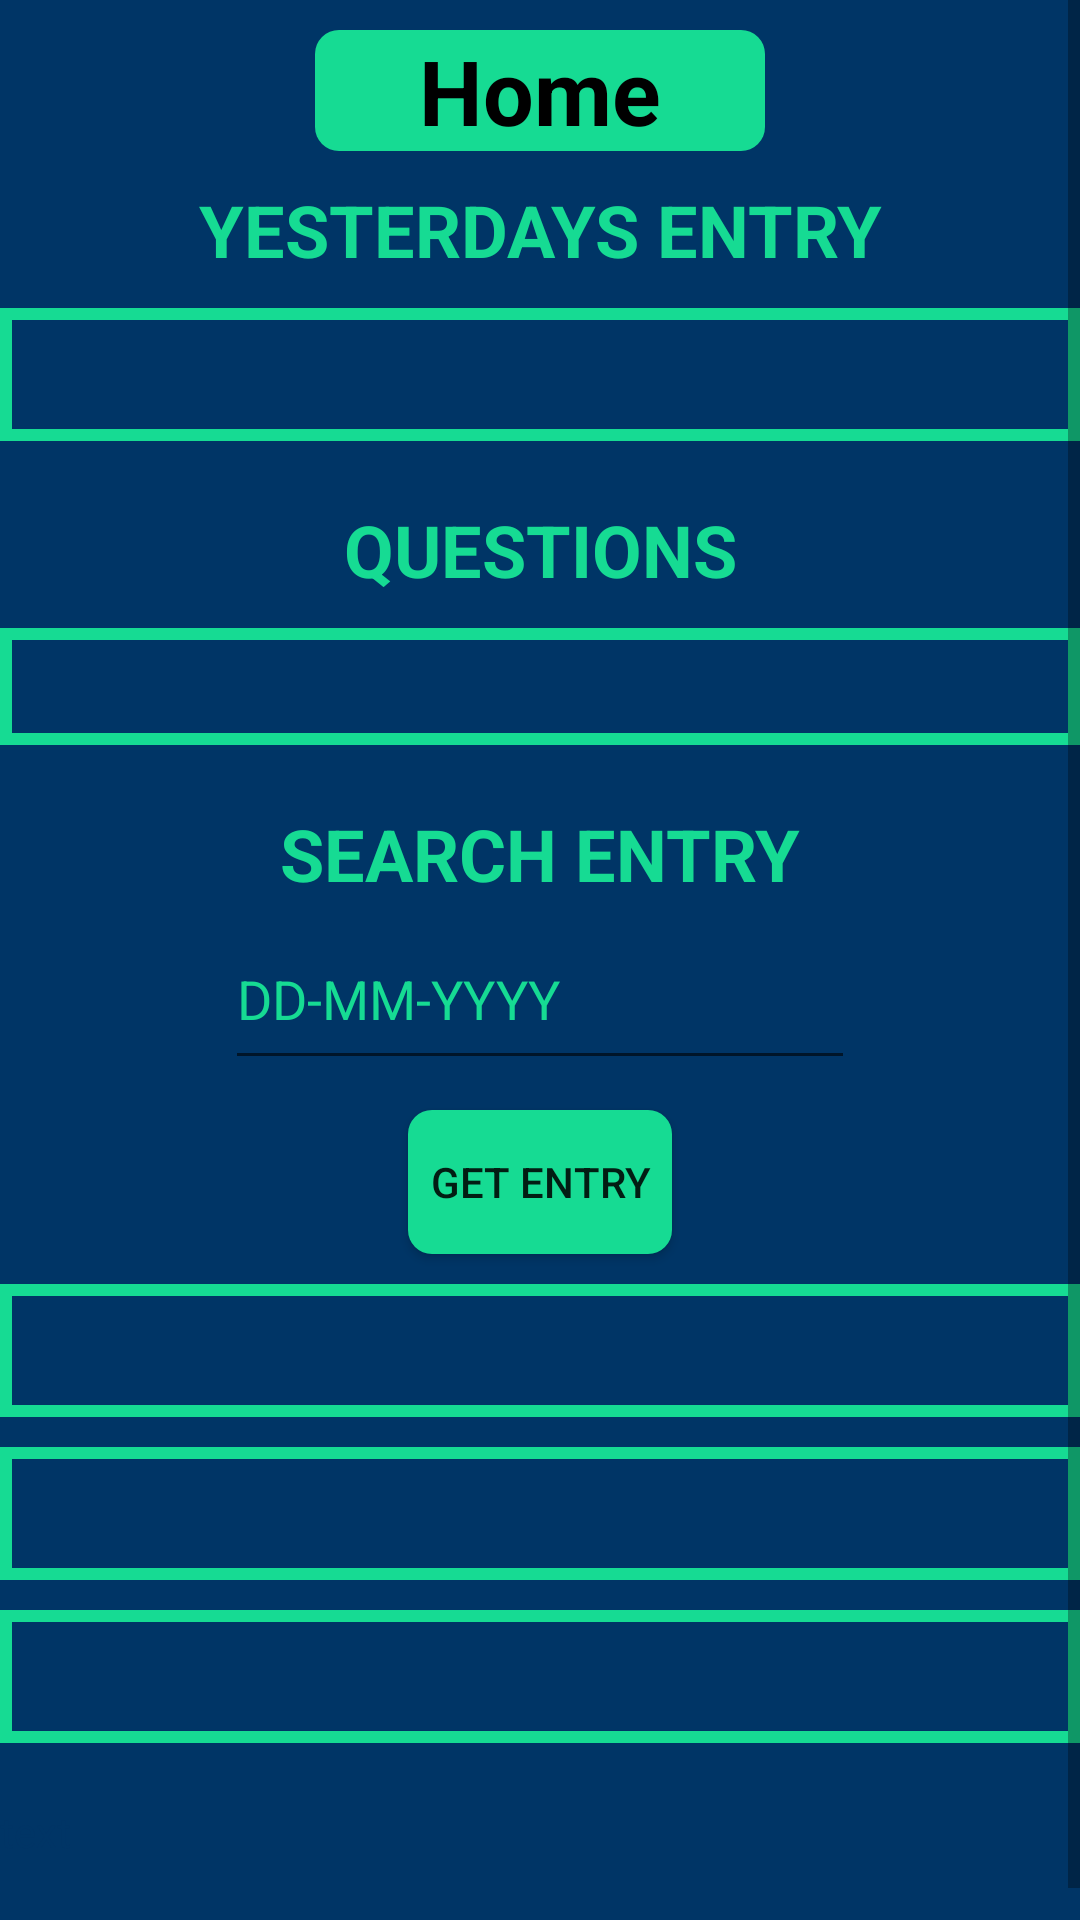

Reconstruct the res/layout file that produces this screen, plus the resources it refers to.
<!-- AndroidManifest.xml: application theme AppTheme -->
<!-- res/layout/fragment_home.xml -->
<?xml version="1.0" encoding="utf-8"?>
<androidx.constraintlayout.widget.ConstraintLayout xmlns:android="http://schemas.android.com/apk/res/android"
    xmlns:app="http://schemas.android.com/apk/res-auto"
    xmlns:tools="http://schemas.android.com/tools"
    android:layout_width="match_parent"
    android:layout_height="match_parent">

    <androidx.constraintlayout.widget.ConstraintLayout
        android:id="@+id/homeConstraint"
        android:layout_width="match_parent"
        android:layout_height="match_parent"
        android:background="#003566"
        app:layout_constraintBottom_toBottomOf="parent"
        app:layout_constraintEnd_toEndOf="parent"
        app:layout_constraintHorizontal_bias="1.0"
        app:layout_constraintStart_toStartOf="parent"
        app:layout_constraintTop_toTopOf="parent"
        app:layout_constraintVertical_bias="0.0"
        tools:context=".ui.home.HomeFragment">

        <ScrollView
            android:layout_width="match_parent"
            android:layout_height="wrap_content"
            app:layout_constraintBottom_toBottomOf="parent"
            app:layout_constraintEnd_toEndOf="parent"
            app:layout_constraintStart_toStartOf="parent"
            app:layout_constraintTop_toTopOf="parent">

            <LinearLayout
                android:layout_width="match_parent"
                android:layout_height="wrap_content"
                android:orientation="vertical">

                <Space
                    android:layout_width="match_parent"
                    android:layout_height="10dp" />

                <TextView
                    android:id="@+id/textView"
                    android:layout_width="150dp"
                    android:layout_height="wrap_content"
                    android:layout_gravity="center_horizontal"
                    android:background="@drawable/roundedbutton"
                    android:text="@string/home"
                    android:textAlignment="center"
                    android:textColor="@android:color/black"
                    android:textSize="30sp"
                    android:textStyle="bold" />

                <Space
                    android:layout_width="match_parent"
                    android:layout_height="10dp" />

                <TextView
                    android:id="@+id/recentEntries"
                    android:layout_width="match_parent"
                    android:layout_height="wrap_content"
                    android:text="@string/recent_entries"
                    android:textAlignment="center"
                    android:textAllCaps="true"
                    android:textColor="#16DB93"
                    android:textSize="24sp"
                    android:textStyle="bold" />

                <Space
                    android:layout_width="match_parent"
                    android:layout_height="10dp" />

                <TextView
                    android:id="@+id/populatedRecentEntries"
                    android:layout_width="match_parent"
                    android:layout_height="wrap_content"
                    android:background="@drawable/border"
                    android:padding="10dp"
                    android:textColor="#16DB93"
                    android:textSize="18sp" />

                <Space
                    android:layout_width="match_parent"
                    android:layout_height="20dp" />

                <TextView
                    android:id="@+id/recentEntries3"
                    android:layout_width="match_parent"
                    android:layout_height="wrap_content"
                    android:text="@string/questions"
                    android:textAlignment="center"
                    android:textAllCaps="true"
                    android:textColor="#16DB93"
                    android:textSize="24sp"
                    android:textStyle="bold" />

                <Space
                    android:layout_width="match_parent"
                    android:layout_height="10dp" />

                <TextView
                    android:id="@+id/Questions"
                    android:layout_width="match_parent"
                    android:layout_height="wrap_content"
                    android:background="@drawable/border"
                    android:padding="10dp"
                    android:textColor="#16DB93"
                    android:textSize="14sp"
                    android:textStyle="bold" />

                <Space
                    android:layout_width="match_parent"
                    android:layout_height="20dp" />

                <TextView
                    android:id="@+id/recentEntries2"
                    android:layout_width="match_parent"
                    android:layout_height="wrap_content"
                    android:text="@string/search_entry"
                    android:textAlignment="center"
                    android:textAllCaps="true"
                    android:textColor="#16DB93"
                    android:textSize="24sp"
                    android:textStyle="bold" />

                <Space
                    android:layout_width="match_parent"
                    android:layout_height="10dp" />

                <EditText
                    android:id="@+id/editTextDate"
                    android:layout_width="wrap_content"
                    android:layout_height="wrap_content"
                    android:layout_gravity="center_horizontal"
                    android:ems="10"
                    android:hint="@string/date"
                    android:importantForAutofill="no"
                    android:inputType="date"
                    android:paddingBottom="15dp"
                    android:textColor="#16DB93" />

                <Space
                    android:layout_width="match_parent"
                    android:layout_height="10dp" />

                <Button
                    android:id="@+id/button"
                    android:layout_width="wrap_content"
                    android:layout_height="wrap_content"
                    android:layout_gravity="center_horizontal"
                    android:background="@drawable/roundedbutton"
                    android:text="@string/get_entry" />

                <Space
                    android:layout_width="match_parent"
                    android:layout_height="10dp" />

                <TextView
                    android:id="@+id/results"
                    android:layout_width="match_parent"
                    android:layout_height="wrap_content"
                    android:background="@drawable/border"
                    android:padding="10dp"
                    android:textColor="#16DB93"
                    android:textSize="18sp" />

                <Space
                    android:layout_width="match_parent"
                    android:layout_height="10dp" />

                <TextView
                    android:id="@+id/exercise"
                    android:layout_width="match_parent"
                    android:layout_height="wrap_content"
                    android:background="@drawable/border"
                    android:padding="10dp"
                    android:textColor="#16DB93"
                    android:textSize="18sp" />

                <Space
                    android:layout_width="match_parent"
                    android:layout_height="10dp" />

                <TextView
                    android:id="@+id/foods"
                    android:layout_width="match_parent"
                    android:layout_height="wrap_content"
                    android:background="@drawable/border"
                    android:padding="10dp"
                    android:textColor="#16DB93"
                    android:textSize="18sp" />

                <Space
                    android:layout_width="match_parent"
                    android:layout_height="20dp" />

                <TextView
                    android:id="@+id/textView2"
                    android:layout_width="match_parent"
                    android:layout_height="50dp"
                    android:text="@string/text"
                    android:textColor="#003566" />


            </LinearLayout>


        </ScrollView>

    </androidx.constraintlayout.widget.ConstraintLayout>

</androidx.constraintlayout.widget.ConstraintLayout>
<!-- resources referenced by this layout -->
<resources>
  <!-- drawable border (drawable) -->
  <?xml version="1.0" encoding="utf-8"?>
  <shape xmlns:android="http://schemas.android.com/apk/res/android"
      android:shape="rectangle">
  
      <stroke
          android:color="#16DB93"
          android:width="4dp">
      </stroke>
  
  </shape>
  <!-- drawable roundedbutton (drawable) -->
  <?xml version="1.0" encoding="utf-8"?>
  <shape xmlns:android="http://schemas.android.com/apk/res/android"
      android:shape="rectangle">
      <solid android:color="#16DB93"/>
      <corners android:bottomRightRadius="8dp"
          android:bottomLeftRadius="8dp"
          android:topRightRadius="8dp"
          android:topLeftRadius="8dp"/>
  </shape>
  <string name="date">DD-MM-YYYY</string>
  <string name="get_entry">Get Entry</string>
  <string name="home">Home</string>
  <string name="questions">Questions</string>
  <string name="recent_entries">Yesterdays Entry</string>
  <string name="search_entry">Search Entry</string>
  <string name="text">text</string>
  <style name="AppTheme" parent="Theme.AppCompat.Light.DarkActionBar">
          
          <item name="colorPrimary">@color/colorPrimary</item>
          <item name="colorPrimaryDark">@color/colorPrimaryDark</item>
          <item name="colorAccent">@color/colorAccent</item>
          <item name="android:textColorHint">#16DB93</item>
      </style>
  <color name="colorPrimary">#6200EE</color>
  <color name="colorPrimaryDark">#3700B3</color>
  <color name="colorAccent">#03DAC5</color>
</resources>
